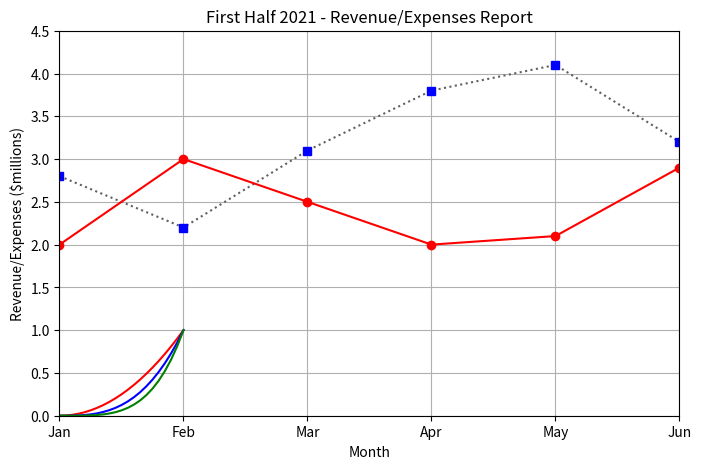

The script that saved this image: (Note: this script raises an exception after producing the figure.)
import matplotlib.pyplot as plt
import numpy as np

# Line plots
months = ['Jan', 'Feb', 'Mar', 'Apr', 'May', 'Jun']
sales_revenue = [2.8, 2.2, 3.1, 3.8, 4.1, 3.2]
expenses = [2.0, 3.0, 2.5, 2.0, 2.1, 2.9]

sales_plot = plt.plot(months, sales_revenue, 'b--')
plt.setp(sales_plot, linestyle=':', color='#606060', marker='+')
plt.plot(months, expenses, 'r-')
plt.axis([0, 5, 0, 4.5])
# plt.semilogx()
# plt.semilogy()
plt.grid(True)
plt.xlabel('Month')
plt.ylabel('Revenue/Expenses ($millions)')
plt.title('First Half 2021 - Revenue/Expenses Report')
plt.show()

x_values = np.arange(-1, 1.01, 0.05)
plt.plot(x_values, x_values ** 2, 'r-')
plt.plot(x_values, x_values ** 3, 'b-')
plt.plot(x_values, x_values ** 4, 'g-')
plt.show()

# Scatter plots
plt.plot(months, sales_revenue, 'bs')
plt.plot(months, expenses, 'ro')
plt.axis([0, 5, 0, 4.5])
plt.grid(True)
plt.xlabel('Month')
plt.ylabel('Revenue/Expenses ($millions)')
plt.title('First Half 2021 - Revenue/Expenses Report')
figure = plt.gcf()
figure.set_size_inches(8.0, 5.0)
figure.savefig('plots/scatter.png', dpi=200)
plt.show()

# Histograms
horse_heights = 250 + 15 * np.random.randn(100000)
plt.hist(horse_heights, 150, color='g')
plt.show()

# Bar charts
x_values = np.arange(6)
bar_width = 0.35
s = plt.bar(x_values, sales_revenue, bar_width, color='b')
e = plt.bar(x_values + bar_width, expenses, bar_width, color='r')
plt.legend((s[0], e[0]), ('Sales', 'Expenses'))
plt.show()

# Pie charts
labels = ('Biology', 'Forensics', 'Chemistry', 'Computer Science', 'Math', 'Physics')
counts = (84, 38, 68, 240, 21, 18)
colours = ('#E0BBE4', '#957DAD', '#D291BC', 'lightskyblue', '#FEC8D8', '#FFDFD3')
explode = (0, 0, 0, 0.1, 0, 0)
plt.pie(counts, explode=explode, labels=labels, colors=colours, autopct='%1.1f%%', shadow=True, startangle=90)
plt.axis('equal')
plt.show()